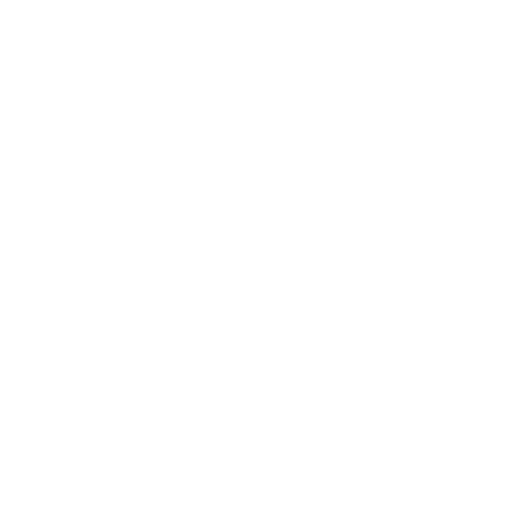
t = 0.00 s
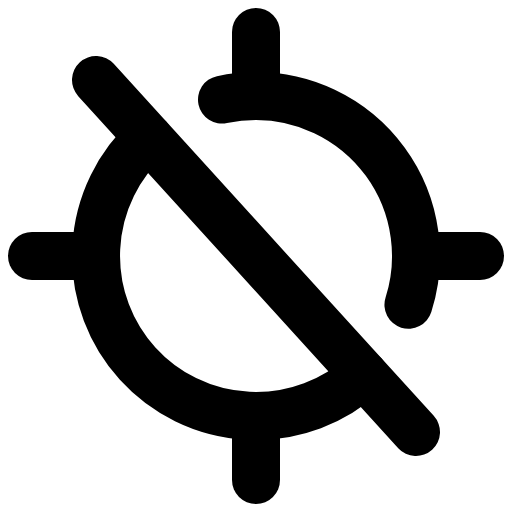
t = 0.38 s
t = 1.13 s: frame unchanged from t = 0.38 s, image omitted
t = 1.50 s: frame unchanged from t = 0.38 s, image omitted
t = 1.88 s: frame unchanged from t = 0.38 s, image omitted
t = 2.63 s: frame unchanged from t = 0.38 s, image omitted

The animated SVG that drew these frames (rendered in a browser with its animation timeline set to each time). Animation: 1 CSS @keyframes rule; one cycle of 3.00 s, repeats indefinitely.

<svg xmlns="http://www.w3.org/2000/svg" viewBox="0 0 256 256">
  <style>
    .draw-line {
      stroke-dasharray: 2000;
      stroke-dashoffset: 0;
    }
    svg:hover .draw-line {
      animation: phosphor-draw-in 3s ease-in-out infinite alternate;
    }
    @keyframes phosphor-draw-in {
      0%   { stroke-dashoffset: 2000; }
      50%  { stroke-dashoffset: 0; }
      100% { stroke-dashoffset: 0; }
    }
  </style><rect width="256" height="256" fill="none"/><line x1="128" y1="240" x2="128" y2="208" fill="none" stroke="currentColor" stroke-linecap="round" stroke-linejoin="round" stroke-width="24" class="draw-line"/><line x1="128" y1="16" x2="128" y2="48" fill="none" stroke="currentColor" stroke-linecap="round" stroke-linejoin="round" stroke-width="24" class="draw-line"/><line x1="16" y1="128" x2="48" y2="128" fill="none" stroke="currentColor" stroke-linecap="round" stroke-linejoin="round" stroke-width="24" class="draw-line"/><line x1="240" y1="128" x2="208" y2="128" fill="none" stroke="currentColor" stroke-linecap="round" stroke-linejoin="round" stroke-width="24" class="draw-line"/><line x1="48" y1="40" x2="208" y2="216" fill="none" stroke="currentColor" stroke-linecap="round" stroke-linejoin="round" stroke-width="24" class="draw-line"/><path d="M181.81,187.2A80,80,0,0,1,74.19,68.8" fill="none" stroke="currentColor" stroke-linecap="round" stroke-linejoin="round" stroke-width="24" class="draw-line"/><path d="M111,49.81A80.9,80.9,0,0,1,128,48a80.07,80.07,0,0,1,76.22,104.38" fill="none" stroke="currentColor" stroke-linecap="round" stroke-linejoin="round" stroke-width="24" class="draw-line"/></svg>
